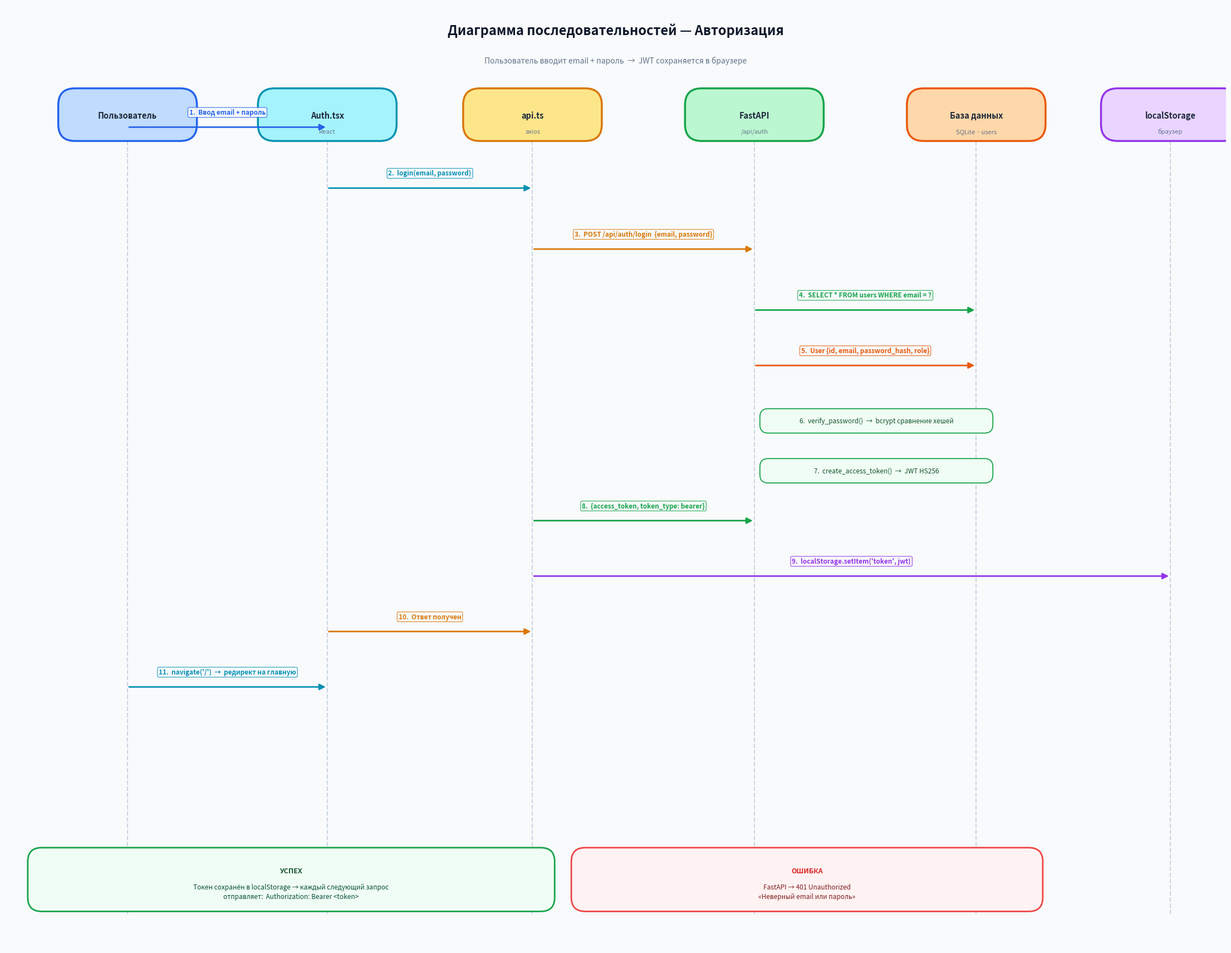
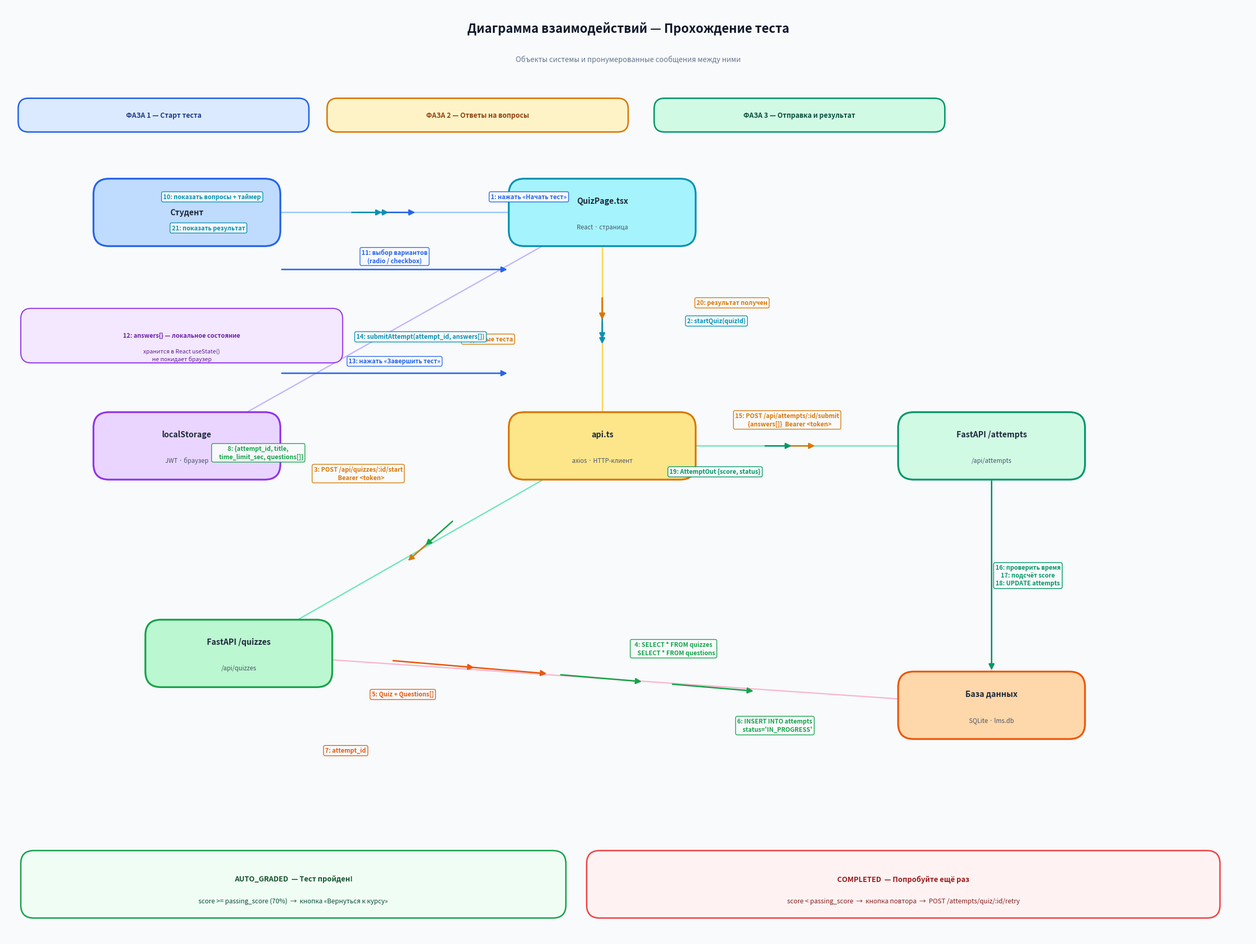

Write the Python code that produced these figures, in order.
# coding: utf-8
"""
seq_auth.png      — диаграмма последовательностей (Login)
interaction.png   — диаграмма взаимодействий (Quiz, collaboration style)
"""
import matplotlib
matplotlib.use("Agg")
import matplotlib.pyplot as plt
import matplotlib.patches as mpatches
from matplotlib.patches import FancyBboxPatch
import numpy as np

# ─── helpers ──────────────────────────────────────────────────────────────────

def rbox(ax, x, y, w, h, fc, ec, lw=2.2, r=0.3, zorder=3):
    ax.add_patch(FancyBboxPatch((x, y), w, h,
        boxstyle=f"round,pad=0,rounding_size={r}",
        facecolor=fc, edgecolor=ec, linewidth=lw, zorder=zorder))

def txt(ax, x, y, s, fs=10, bold=False, color="#1E293B",
        ha="center", va="center", zorder=6, ls=1.35):
    ax.text(x, y, s, ha=ha, va=va, fontsize=fs,
            fontweight="bold" if bold else "normal",
            color=color, zorder=zorder, linespacing=ls)

def obj_box(ax, cx, cy, w, h, fc, ec, title, sub="", zorder=4):
    """Object box centered at (cx,cy)."""
    rbox(ax, cx-w/2, cy-h/2, w, h, fc, ec, lw=2.5, r=0.3, zorder=zorder)
    if sub:
        txt(ax, cx, cy+h*0.17, title, fs=11, bold=True, color="#1E293B", zorder=zorder+1)
        txt(ax, cx, cy-h*0.22, sub,   fs=8.5, color="#475569", zorder=zorder+1)
    else:
        txt(ax, cx, cy, title, fs=11, bold=True, color="#1E293B", zorder=zorder+1)

def link(ax, x1, y1, x2, y2, color="#94A3B8", lw=2):
    ax.plot([x1, x2], [y1, y2], color=color, lw=lw, zorder=2)

def msg_arrow(ax, x1, y1, x2, y2, msgs, color="#334155",
              lw=2, offset=(0, 0.28), ret=False):
    """Arrow with message label(s). msgs = list of strings."""
    style = "<|-" if ret else "-|>"
    ax.annotate("", xy=(x2, y2), xytext=(x1, y1),
                arrowprops=dict(arrowstyle=style, color=color,
                                lw=lw, mutation_scale=16), zorder=5)
    mx = (x1+x2)/2 + offset[0]
    my = (y1+y2)/2 + offset[1]
    label = "\n".join(msgs)
    ax.text(mx, my, label, ha="center", va="center", fontsize=8.5,
            color=color, fontweight="bold", zorder=7, linespacing=1.35,
            bbox=dict(boxstyle="round,pad=0.25", fc="#F8FAFC",
                      ec=color, lw=1.0, alpha=0.92))


# ══════════════════════════════════════════════════════════════════════════════
# DIAGRAM 1 — SEQUENCE (AUTH / LOGIN)  — оставляем чистую версию
# ══════════════════════════════════════════════════════════════════════════════

def make_seq():
    W, H = 22, 17
    fig, ax = plt.subplots(figsize=(W, H), dpi=150)
    ax.set_xlim(0, W); ax.set_ylim(0, H); ax.axis("off")
    fig.patch.set_facecolor("#F8FAFC")

    txt(ax, W/2, H-0.45, "Диаграмма последовательностей — Авторизация",
        fs=17, bold=True, color="#0F172A")
    txt(ax, W/2, H-1.0,
        "Пользователь вводит email + пароль  →  JWT сохраняется в браузере",
        fs=10, color="#64748B")

    TOP = H - 1.5

    # participants
    parts = [
        (2.2,  "Пользователь", "",               "#BFDBFE","#2563EB"),
        (5.8,  "Auth.tsx",     "React",           "#A5F3FC","#0891B2"),
        (9.5,  "api.ts",       "axios",           "#FDE68A","#D97706"),
        (13.5, "FastAPI",      "/api/auth",       "#BBF7D0","#16A34A"),
        (17.5, "База данных",  "SQLite · users",  "#FED7AA","#EA580C"),
        (21.0, "localStorage", "браузер",         "#E9D5FF","#9333EA"),
    ]

    PW, PH = 2.5, 0.95
    xs = {}
    for cx, label, sub, fc, ec in parts:
        xs[label] = cx
        rbox(ax, cx-PW/2, TOP-PH, PW, PH, fc, ec, lw=2.5, r=0.3, zorder=4)
        txt(ax, cx, TOP-PH*0.52, label, fs=10.5, bold=True, zorder=5)
        if sub:
            txt(ax, cx, TOP-PH*0.82, sub, fs=8, color="#64748B", zorder=5)
        # lifeline
        ax.plot([cx, cx], [TOP-PH, 0.6], color="#CBD5E1", lw=1.5,
                linestyle="--", zorder=2)

    def harrow(x1, x2, y, label, color, ret=False, dy=0.2):
        style = "<|-" if ret else "-|>"
        ax.annotate("", xy=(x2, y), xytext=(x1, y),
                    arrowprops=dict(arrowstyle=style, color=color,
                                    lw=2, mutation_scale=16), zorder=5)
        ax.text((x1+x2)/2, y+dy, label, ha="center", va="bottom",
                fontsize=8.5, color=color, fontweight="bold", zorder=7,
                bbox=dict(boxstyle="round,pad=0.2", fc="#F8FAFC",
                          ec=color, lw=0.8, alpha=0.9))

    def self_box(cx, y, label, fc="#F0FDF4", ec="#16A34A"):
        rbox(ax, cx+0.1, y-0.22, 4.2, 0.44, fc, ec, lw=1.3, r=0.15, zorder=4)
        txt(ax, cx+2.2, y, label, fs=8.5, color="#14532D", zorder=5)

    # ── шаги ──
    harrow(xs["Пользователь"], xs["Auth.tsx"],    14.8,
           "1.  Ввод email + пароль",              "#2563EB")
    harrow(xs["Auth.tsx"],     xs["api.ts"],       13.7,
           "2.  login(email, password)",            "#0891B2")
    harrow(xs["api.ts"],       xs["FastAPI"],      12.6,
           "3.  POST /api/auth/login  {email, password}", "#D97706")
    harrow(xs["FastAPI"],      xs["База данных"],  11.5,
           "4.  SELECT * FROM users WHERE email = ?", "#16A34A")
    harrow(xs["База данных"],  xs["FastAPI"],      10.5,
           "5.  User {id, email, password_hash, role}", "#EA580C", ret=True)
    self_box(xs["FastAPI"],    9.5,
             "6.  verify_password()  →  bcrypt сравнение хешей")
    self_box(xs["FastAPI"],    8.6,
             "7.  create_access_token()  →  JWT HS256")
    harrow(xs["FastAPI"],      xs["api.ts"],       7.7,
           "8.  {access_token, token_type: bearer}", "#16A34A", ret=True)
    harrow(xs["api.ts"],       xs["localStorage"], 6.7,
           "9.  localStorage.setItem('token', jwt)", "#9333EA")
    harrow(xs["api.ts"],       xs["Auth.tsx"],     5.7,
           "10.  Ответ получен",                   "#D97706", ret=True)
    harrow(xs["Auth.tsx"],     xs["Пользователь"], 4.7,
           "11.  navigate('/')  →  редирект на главную", "#0891B2", ret=True)

    # итог
    rbox(ax, 0.4, 0.65, 9.5, 1.15, "#F0FDF4", "#16A34A", lw=2, r=0.25, zorder=4)
    txt(ax, 5.15, 1.38, "УСПЕХ", fs=9, bold=True, color="#14532D", zorder=5)
    txt(ax, 5.15, 1.0,
        "Токен сохранён в localStorage → каждый следующий запрос\nотправляет:  Authorization: Bearer <token>",
        fs=8.5, color="#064E3B", zorder=5)

    rbox(ax, 10.2, 0.65, 8.5, 1.15, "#FEF2F2", "#EF4444", lw=2, r=0.25, zorder=4)
    txt(ax, 14.45, 1.38, "ОШИБКА", fs=9, bold=True, color="#DC2626", zorder=5)
    txt(ax, 14.45, 1.0,
        "FastAPI → 401 Unauthorized\n«Неверный email или пароль»",
        fs=8.5, color="#7F1D1D", zorder=5)

    plt.tight_layout(pad=0.3)
    fig.savefig(r"C:\Users\thchkr\Desktop\диплом\diploma_lms\seq_auth.png",
                dpi=150, bbox_inches="tight", facecolor=fig.get_facecolor())
    print("Saved seq_auth.png")
    plt.close()

make_seq()


# ══════════════════════════════════════════════════════════════════════════════
# DIAGRAM 2 — COLLABORATION / INTERACTION (Quiz flow)
# ══════════════════════════════════════════════════════════════════════════════

W2, H2 = 24, 18
fig2, ax2 = plt.subplots(figsize=(W2, H2), dpi=150)
ax2.set_xlim(0, W2); ax2.set_ylim(0, H2); ax2.axis("off")
fig2.patch.set_facecolor("#F8FAFC")

txt(ax2, W2/2, H2-0.45,
    "Диаграмма взаимодействий — Прохождение теста",
    fs=17, bold=True, color="#0F172A")
txt(ax2, W2/2, H2-1.05,
    "Объекты системы и пронумерованные сообщения между ними",
    fs=10, color="#64748B")

# ── объекты (cx, cy, w, h) ────────────────────────────────────────────────────
OBJ = {
    "student":  ( 3.5, 14.0),
    "quizpage": (11.5, 14.0),
    "api":      (11.5,  9.5),
    "qrouter":  ( 4.5,  5.5),
    "arouter":  (19.0,  9.5),
    "db":       (19.0,  4.5),
    "local":    ( 3.5,  9.5),
}
OW, OH = 3.6, 1.3

boxes = [
    ("student",  "Студент",          "",                      "#BFDBFE","#2563EB"),
    ("quizpage", "QuizPage.tsx",      "React · страница",      "#A5F3FC","#0891B2"),
    ("api",      "api.ts",            "axios · HTTP-клиент",   "#FDE68A","#D97706"),
    ("qrouter",  "FastAPI /quizzes",  "/api/quizzes",          "#BBF7D0","#16A34A"),
    ("arouter",  "FastAPI /attempts", "/api/attempts",         "#D1FAE5","#059669"),
    ("db",       "База данных",       "SQLite · lms.db",       "#FED7AA","#EA580C"),
    ("local",    "localStorage",      "JWT · браузер",         "#E9D5FF","#9333EA"),
]
for key, title, sub, fc, ec in boxes:
    cx, cy = OBJ[key]
    obj_box(ax2, cx, cy, OW, OH, fc, ec, title, sub)

# ── рисуем линии-связи между объектами ───────────────────────────────────────
def edge(k1, k2, color="#CBD5E1", lw=1.8):
    x1, y1 = OBJ[k1]; x2, y2 = OBJ[k2]
    ax2.plot([x1, x2], [y1, y2], color=color, lw=lw, zorder=1, linestyle="-")

edge("student",  "quizpage", "#93C5FD")
edge("quizpage", "api",      "#FCD34D")
edge("api",      "qrouter",  "#6EE7B7")
edge("api",      "arouter",  "#6EE7B7")
edge("qrouter",  "db",       "#FBB6CE")  # diagonal
edge("arouter",  "db",       "#FBB6CE")
edge("quizpage", "local",    "#C4B5FD")

# ── сообщения ────────────────────────────────────────────────────────────────
# helper: arrow + label along a link
def cmsg(ax, k1, k2, msgs, color, ret=False,
         frac=0.5, perp=(0, 0)):
    """
    Place arrow at fraction `frac` along k1→k2 edge.
    perp: manual (dx,dy) nudge for the label box.
    """
    x1, y1 = OBJ[k1]; x2, y2 = OBJ[k2]
    # arrow tip/tail near box edges (approx half-box offset)
    dx, dy = x2-x1, y2-y1
    dist = (dx**2+dy**2)**0.5
    if dist == 0: return
    ux, uy = dx/dist, dy/dist
    # start / end clear of boxes
    sx = x1 + ux*OW*0.52
    sy = y1 + uy*OH*0.52
    ex = x2 - ux*OW*0.52
    ey = y2 - uy*OH*0.52
    # point along the segment
    tx = sx + (ex-sx)*frac
    ty = sy + (ey-sy)*frac
    # tip slightly beyond
    tip_f = min(frac+0.15, 1.0)
    tipx = sx + (ex-sx)*tip_f
    tipy = sy + (ey-sy)*tip_f
    style = "<|-" if ret else "-|>"
    ax.annotate("", xy=(tipx, tipy), xytext=(tx, ty),
                arrowprops=dict(arrowstyle=style, color=color,
                                lw=2, mutation_scale=16), zorder=5)
    label = "\n".join(msgs)
    ax.text(tx + perp[0], ty + perp[1], label,
            ha="center", va="center", fontsize=8.5,
            color=color, fontweight="bold", zorder=7, linespacing=1.3,
            bbox=dict(boxstyle="round,pad=0.28", fc="#F8FAFC",
                      ec=color, lw=1.1, alpha=0.95))

# ── ФАЗА 1: Старт теста ───────────────────────────────────────────────────────
rbox(ax2, 0.25, 15.55, 5.6, 0.65, "#DBEAFE", "#2563EB", lw=2, r=0.2, zorder=4)
txt(ax2, 3.05, 15.875, "ФАЗА 1 — Старт теста", fs=9.5, bold=True, color="#1E3A8A", zorder=5)

cmsg(ax2, "student", "quizpage",
     ["1: нажать «Начать тест»"],
     "#2563EB", frac=0.45, perp=(2.8, 0.3))

cmsg(ax2, "quizpage", "api",
     ["2: startQuiz(quizId)"],
     "#0891B2", frac=0.45, perp=(2.2, 0.0))

cmsg(ax2, "api", "qrouter",
     ["3: POST /api/quizzes/:id/start", "    Bearer <token>"],
     "#D97706", frac=0.42, perp=(-1.5, 1.2))

cmsg(ax2, "qrouter", "db",
     ["4: SELECT * FROM quizzes", "    SELECT * FROM questions"],
     "#16A34A", frac=0.40, perp=(2.2, 0.5))

cmsg(ax2, "db", "qrouter",
     ["5: Quiz + Questions[]"],
     "#EA580C", ret=True, frac=0.62, perp=(-2.8, -0.4))

cmsg(ax2, "qrouter", "db",
     ["6: INSERT INTO attempts", "    status='IN_PROGRESS'"],
     "#16A34A", frac=0.60, perp=(2.0, -0.8))

cmsg(ax2, "db", "qrouter",
     ["7: attempt_id"],
     "#EA580C", ret=True, frac=0.75, perp=(-2.5, -1.6))

cmsg(ax2, "qrouter", "api",
     ["8: {attempt_id, title,", "    time_limit_sec, questions[]}"],
     "#16A34A", ret=True, frac=0.52, perp=(-3.2, 1.8))

cmsg(ax2, "api", "quizpage",
     ["9: данные теста"],
     "#D97706", ret=True, frac=0.55, perp=(-2.2, -0.35))

cmsg(ax2, "quizpage", "student",
     ["10: показать вопросы + таймер"],
     "#0891B2", ret=True, frac=0.55, perp=(-3.3, 0.3))

# ── ФАЗА 2: Ответы ────────────────────────────────────────────────────────────
rbox(ax2, 6.2, 15.55, 5.8, 0.65, "#FEF3C7", "#D97706", lw=2, r=0.2, zorder=4)
txt(ax2, 9.1, 15.875, "ФАЗА 2 — Ответы на вопросы", fs=9.5, bold=True, color="#92400E", zorder=5)

# student → quizpage (немного правее)
ax2.annotate("", xy=(OBJ["quizpage"][0]-OW/2, 12.9),
             xytext=(OBJ["student"][0]+OW/2, 12.9),
             arrowprops=dict(arrowstyle="-|>", color="#2563EB",
                             lw=2, mutation_scale=16), zorder=5)
ax2.text(7.5, 13.15, "11: выбор вариантов\n(radio / checkbox)",
         ha="center", va="center", fontsize=8.5, fontweight="bold",
         color="#2563EB", zorder=7,
         bbox=dict(boxstyle="round,pad=0.25", fc="#F8FAFC", ec="#2563EB", lw=1.0))

# local storage note
rbox(ax2, 0.3, 11.1, 6.2, 1.05, "#F3E8FF", "#9333EA", lw=1.5, r=0.2, zorder=4)
txt(ax2, 3.4, 11.63, "12: answers{} — локальное состояние", fs=8.5, bold=True, color="#6B21A8", zorder=5)
txt(ax2, 3.4, 11.25, "хранится в React useState()\nне покидает браузер", fs=8, color="#581C87", zorder=5)

# student → quizpage submit
ax2.annotate("", xy=(OBJ["quizpage"][0]-OW/2, 10.9),
             xytext=(OBJ["student"][0]+OW/2, 10.9),
             arrowprops=dict(arrowstyle="-|>", color="#2563EB",
                             lw=2, mutation_scale=16), zorder=5)
ax2.text(7.5, 11.13, "13: нажать «Завершить тест»",
         ha="center", va="center", fontsize=8.5, fontweight="bold",
         color="#2563EB", zorder=7,
         bbox=dict(boxstyle="round,pad=0.25", fc="#F8FAFC", ec="#2563EB", lw=1.0))

# ── ФАЗА 3: Submit ────────────────────────────────────────────────────────────
rbox(ax2, 12.5, 15.55, 5.6, 0.65, "#D1FAE5", "#059669", lw=2, r=0.2, zorder=4)
txt(ax2, 15.3, 15.875, "ФАЗА 3 — Отправка и результат", fs=9.5, bold=True, color="#064E3B", zorder=5)

cmsg(ax2, "quizpage", "api",
     ["14: submitAttempt(attempt_id, answers[])"],
     "#0891B2", frac=0.42, perp=(-3.5, -0.4))

cmsg(ax2, "api", "arouter",
     ["15: POST /api/attempts/:id/submit", "    {answers[]}  Bearer <token>"],
     "#D97706", frac=0.45, perp=(0.0, 0.5))

# arouter → db (update)
ax2.annotate("", xy=(OBJ["db"][0], OBJ["db"][1]+OH/2),
             xytext=(OBJ["arouter"][0], OBJ["arouter"][1]-OH/2),
             arrowprops=dict(arrowstyle="-|>", color="#059669",
                             lw=2, mutation_scale=16), zorder=5)
ax2.text(19.7, 7.0, "16: проверить время\n17: подсчёт score\n18: UPDATE attempts",
         ha="center", va="center", fontsize=8.5, fontweight="bold",
         color="#059669", zorder=7,
         bbox=dict(boxstyle="round,pad=0.28", fc="#F8FAFC", ec="#059669", lw=1.1))

cmsg(ax2, "arouter", "api",
     ["19: AttemptOut {score, status}"],
     "#059669", ret=True, frac=0.52, perp=(-1.5, -0.5))

cmsg(ax2, "api", "quizpage",
     ["20: результат получен"],
     "#D97706", ret=True, frac=0.55, perp=(2.5, 0.35))

cmsg(ax2, "quizpage", "student",
     ["21: показать результат"],
     "#0891B2", ret=True, frac=0.52, perp=(-3.5, -0.3))

# ── итоговые блоки ────────────────────────────────────────────────────────────
rbox(ax2, 0.3, 0.4, 10.5, 1.3, "#F0FDF4", "#16A34A", lw=2, r=0.25, zorder=4)
txt(ax2, 5.55, 1.15, "AUTO_GRADED  — Тест пройден!", fs=10, bold=True, color="#14532D", zorder=5)
txt(ax2, 5.55, 0.73, "score >= passing_score (70%)  →  кнопка «Вернуться к курсу»", fs=9, color="#064E3B", zorder=5)

rbox(ax2, 11.2, 0.4, 12.2, 1.3, "#FEF2F2", "#EF4444", lw=2, r=0.25, zorder=4)
txt(ax2, 17.3, 1.15, "COMPLETED  — Попробуйте ещё раз", fs=10, bold=True, color="#991B1B", zorder=5)
txt(ax2, 17.3, 0.73, "score < passing_score  →  кнопка повтора  →  POST /attempts/quiz/:id/retry", fs=9, color="#7F1D1D", zorder=5)

plt.tight_layout(pad=0.3)
fig2.savefig(r"C:\Users\thchkr\Desktop\диплом\diploma_lms\interaction.png",
             dpi=150, bbox_inches="tight", facecolor=fig2.get_facecolor())
print("Saved interaction.png")
plt.close()
